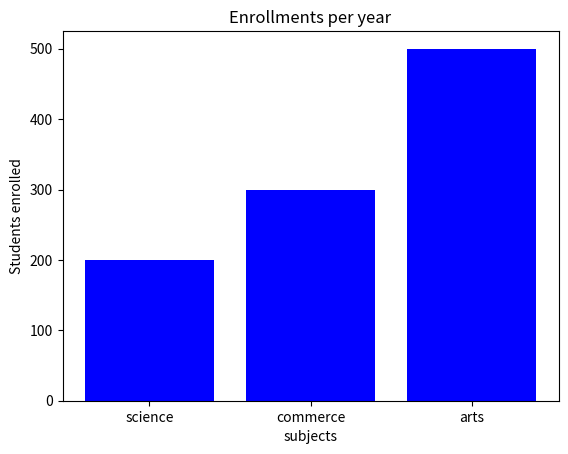

This figure's Python source:
import matplotlib.pyplot as plt

x=["science","commerce","arts"]
y=[200,300,500]
plt.bar(x,y,color='blue')
plt.xlabel("subjects")
plt.ylabel("Students enrolled")
plt.title("Enrollments per year")

plt.show()